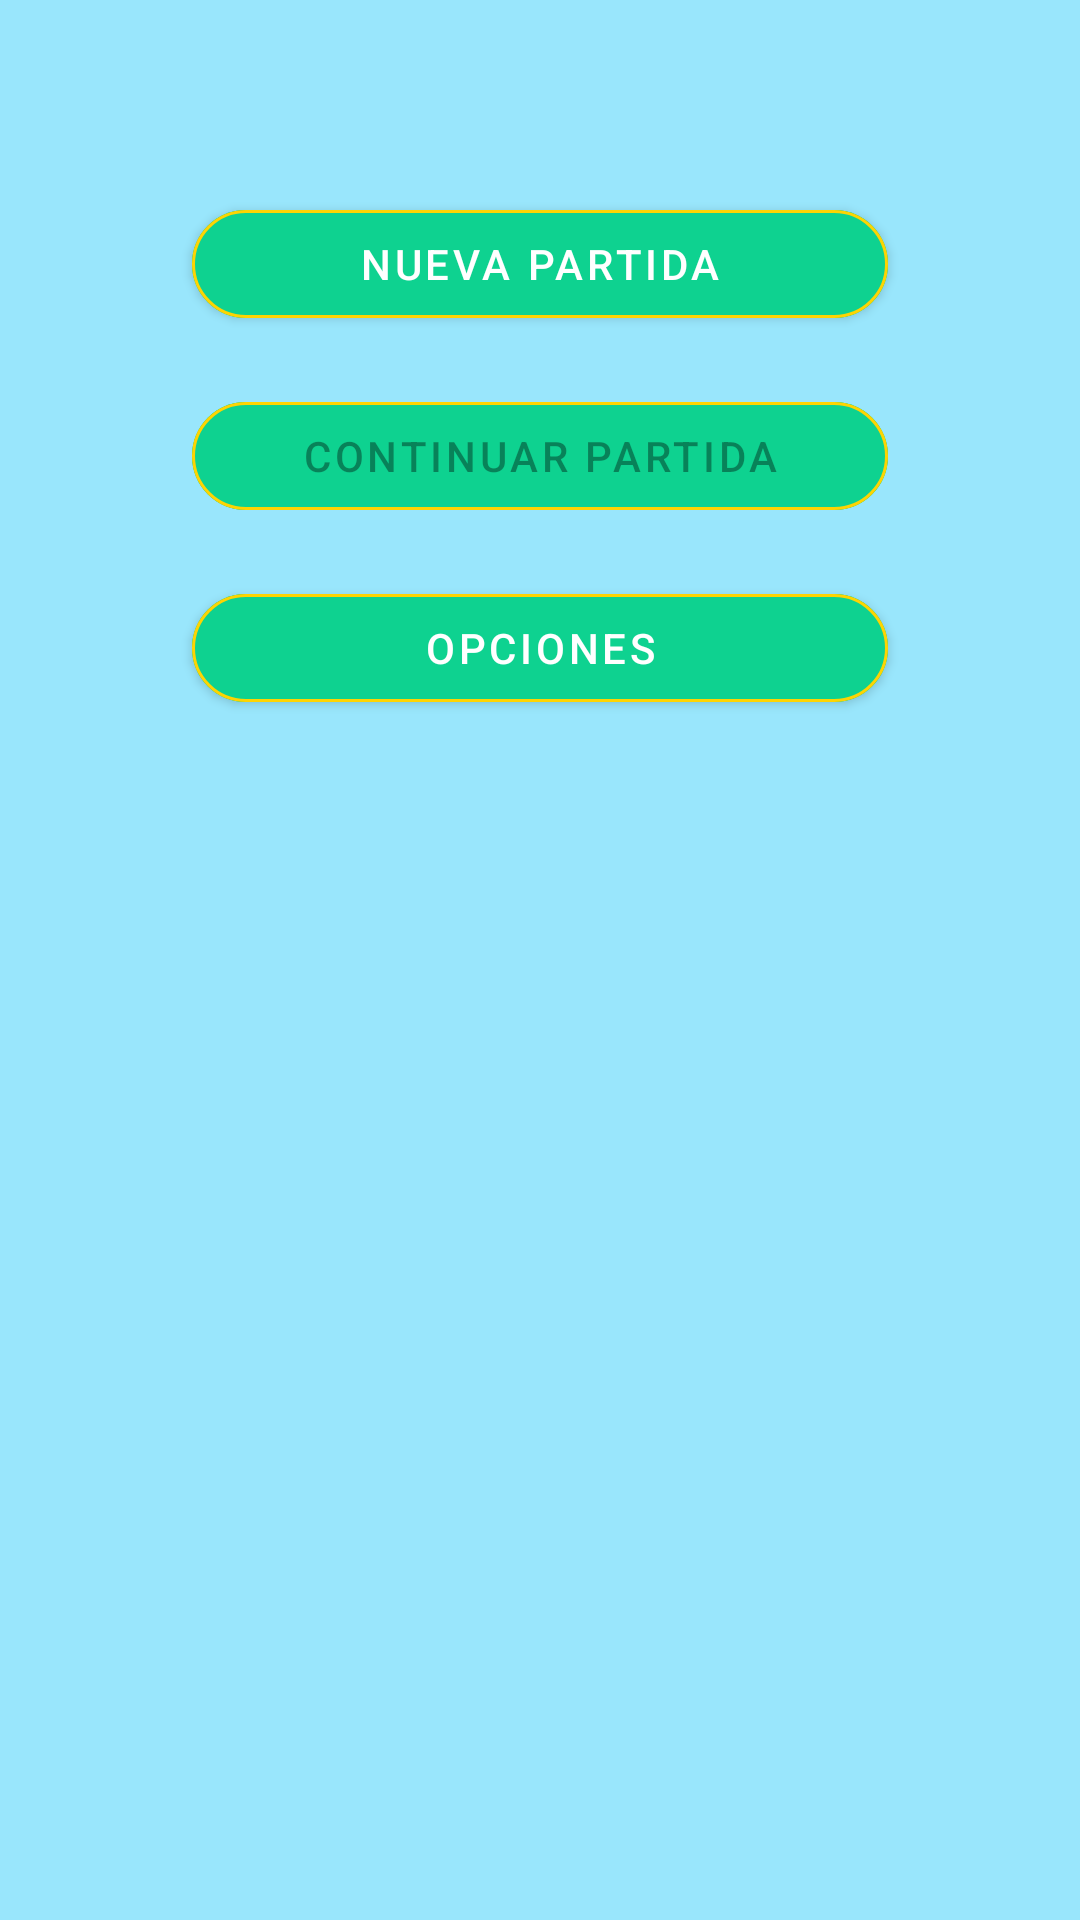

Reconstruct the res/layout file that produces this screen, plus the resources it refers to.
<!-- AndroidManifest.xml: application theme AppTheme -->
<!-- res/layout/home_layout.xml -->
<?xml version="1.0" encoding="utf-8"?>
<androidx.core.widget.NestedScrollView xmlns:android="http://schemas.android.com/apk/res/android"
    xmlns:app="http://schemas.android.com/apk/res-auto"
    android:id="@+id/nestedContainer"
    android:layout_width="match_parent"
    android:layout_height="match_parent"
    android:animateLayoutChanges="true"
    android:background="@color/colorPrimaryDark"
    android:fillViewport="true">

    <androidx.constraintlayout.widget.ConstraintLayout
        android:id="@+id/constraintContainer"
        android:layout_width="match_parent"
        android:layout_height="match_parent">

        <com.google.android.material.button.MaterialButton
            android:id="@+id/newGameBtn"
            android:layout_width="0dp"
            android:layout_height="wrap_content"
            android:layout_marginStart="@dimen/size_xl"
            android:layout_marginTop="@dimen/size_xl"
            android:layout_marginEnd="@dimen/size_xl"
            android:backgroundTint="@color/dark_green"
            android:text="Nueva partida"
            app:cornerRadius="50dp"
            app:layout_constraintEnd_toEndOf="parent"
            app:layout_constraintStart_toStartOf="parent"
            app:layout_constraintTop_toTopOf="parent"
            app:strokeColor="@color/yellow"
            app:strokeWidth="1dp" />

        <com.google.android.material.button.MaterialButton
            android:id="@+id/continueGameBtn"
            android:layout_width="0dp"
            android:layout_height="wrap_content"
            android:layout_marginStart="@dimen/size_xl"
            android:layout_marginTop="@dimen/size_s"
            android:layout_marginEnd="@dimen/size_xl"
            android:backgroundTint="@color/dark_green"
            android:clickable="false"
            android:enabled="false"
            android:text="Continuar partida"
            app:cornerRadius="50dp"
            app:layout_constraintEnd_toEndOf="parent"
            app:layout_constraintStart_toStartOf="parent"
            app:layout_constraintTop_toBottomOf="@id/newGameBtn"
            app:strokeColor="@color/yellow"
            app:strokeWidth="1dp" />

        <com.google.android.material.button.MaterialButton
            android:id="@+id/optionsBtn"
            android:layout_width="0dp"
            android:layout_height="wrap_content"
            android:layout_marginStart="@dimen/size_xl"
            android:layout_marginTop="@dimen/size_s"
            android:layout_marginEnd="@dimen/size_xl"
            android:backgroundTint="@color/dark_green"
            android:text="Opciones"
            app:cornerRadius="50dp"
            app:layout_constraintEnd_toEndOf="parent"
            app:layout_constraintStart_toStartOf="parent"
            app:layout_constraintTop_toBottomOf="@id/continueGameBtn"
            app:strokeColor="@color/yellow"
            app:strokeWidth="1dp" />
    </androidx.constraintlayout.widget.ConstraintLayout>
</androidx.core.widget.NestedScrollView>
<!-- resources referenced by this layout -->
<resources>
  <color name="colorPrimaryDark">#99E6FC</color>
  <color name="dark_green">#0ED290</color>
  <color name="yellow">#FED402</color>
  <dimen name="size_s">16dp</dimen>
  <dimen name="size_xl">64dp</dimen>
  <style name="AppTheme" parent="Theme.MaterialComponents.Light.NoActionBar">
          
          <item name="colorPrimary">@color/colorPrimary</item>
          <item name="colorPrimaryDark">@color/colorPrimaryDark</item>
          <item name="colorAccent">@color/colorPrimaryDark</item>
          <item name="android:windowLightStatusBar">true</item>
  
      </style>
  <color name="colorPrimary">#F5F5F5</color>
</resources>
